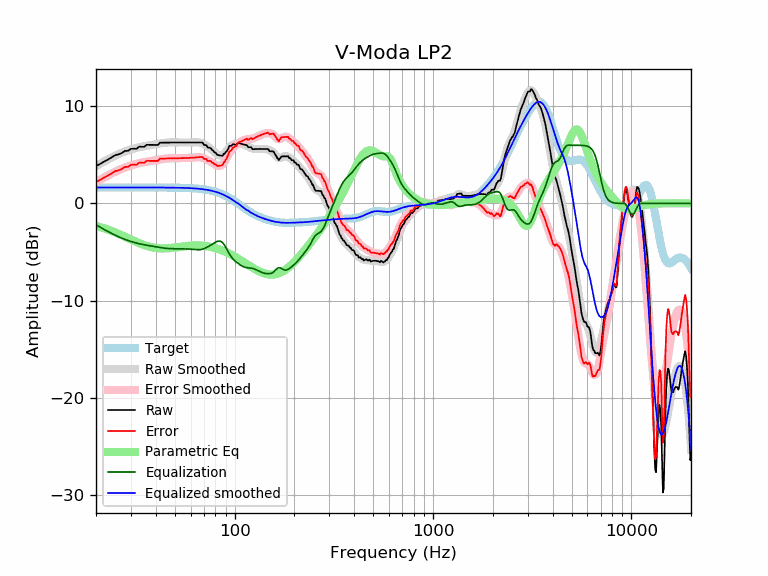

Values plotted in this chart, from the file beside it:
frequency, raw, error, smoothed, error_smoothed, equalization, parametric_eq, equalized_raw, equalized_smoothed, target
20, 3.85, 2.21, 3.84, 2.19, -2.19, -2.32, 1.66, 1.65, 1.65
21, 4.08, 2.43, 4.09, 2.44, -2.44, -2.43, 1.63, 1.65, 1.65
22, 4.32, 2.67, 4.33, 2.68, -2.68, -2.56, 1.64, 1.65, 1.65
23, 4.53, 2.88, 4.54, 2.90, -2.90, -2.70, 1.63, 1.65, 1.65
24, 4.75, 3.10, 4.74, 3.09, -3.09, -2.84, 1.66, 1.65, 1.65
25, 4.98, 3.33, 4.92, 3.27, -3.27, -2.98, 1.70, 1.65, 1.65
26, 5.06, 3.41, 5.08, 3.44, -3.44, -3.13, 1.62, 1.65, 1.65
27, 5.20, 3.55, 5.23, 3.58, -3.58, -3.28, 1.62, 1.65, 1.65
28, 5.41, 3.76, 5.35, 3.71, -3.71, -3.43, 1.71, 1.65, 1.65
29, 5.42, 3.78, 5.47, 3.82, -3.82, -3.57, 1.61, 1.65, 1.65
30, 5.63, 3.98, 5.56, 3.92, -3.92, -3.72, 1.71, 1.65, 1.65
31, 5.64, 3.99, 5.65, 4.00, -4.00, -3.85, 1.64, 1.65, 1.65
32, 5.63, 3.99, 5.73, 4.08, -4.08, -3.98, 1.55, 1.65, 1.65
33, 5.85, 4.21, 5.79, 4.15, -4.15, -4.09, 1.70, 1.65, 1.65
34, 5.84, 4.20, 5.85, 4.21, -4.21, -4.20, 1.64, 1.65, 1.65
35, 5.83, 4.19, 5.90, 4.26, -4.26, -4.29, 1.57, 1.65, 1.65
36, 6.04, 4.40, 5.95, 4.30, -4.30, -4.37, 1.74, 1.65, 1.65
37, 6.04, 4.40, 5.99, 4.35, -4.35, -4.44, 1.70, 1.64, 1.64
38, 6.03, 4.39, 6.03, 4.38, -4.38, -4.50, 1.65, 1.64, 1.64
39, 6.03, 4.38, 6.07, 4.42, -4.42, -4.55, 1.61, 1.64, 1.64
40, 6.03, 4.38, 6.10, 4.46, -4.46, -4.58, 1.57, 1.64, 1.64
41, 6.03, 4.38, 6.14, 4.50, -4.50, -4.61, 1.53, 1.64, 1.64
42, 6.26, 4.62, 6.18, 4.54, -4.54, -4.62, 1.72, 1.64, 1.64
43, 6.26, 4.62, 6.21, 4.57, -4.57, -4.63, 1.69, 1.64, 1.64
44, 6.27, 4.63, 6.24, 4.60, -4.60, -4.63, 1.67, 1.64, 1.64
45, 6.27, 4.64, 6.26, 4.62, -4.62, -4.63, 1.65, 1.64, 1.64
46, 6.28, 4.64, 6.28, 4.64, -4.64, -4.62, 1.63, 1.64, 1.64
47, 6.28, 4.64, 6.29, 4.65, -4.65, -4.60, 1.63, 1.63, 1.63
48, 6.28, 4.65, 6.29, 4.66, -4.66, -4.58, 1.62, 1.63, 1.63
49, 6.28, 4.65, 6.29, 4.66, -4.66, -4.56, 1.62, 1.63, 1.63
50, 6.28, 4.66, 6.29, 4.66, -4.66, -4.54, 1.62, 1.63, 1.63
51, 6.28, 4.66, 6.29, 4.66, -4.66, -4.52, 1.62, 1.62, 1.62
52, 6.28, 4.66, 6.28, 4.66, -4.66, -4.49, 1.62, 1.62, 1.62
53, 6.28, 4.67, 6.28, 4.67, -4.67, -4.47, 1.62, 1.62, 1.62
54, 6.28, 4.67, 6.28, 4.67, -4.67, -4.45, 1.61, 1.61, 1.61
55, 6.28, 4.67, 6.28, 4.67, -4.67, -4.43, 1.61, 1.61, 1.61
56, 6.28, 4.68, 6.28, 4.68, -4.68, -4.41, 1.60, 1.60, 1.60
57, 6.28, 4.68, 6.28, 4.68, -4.68, -4.39, 1.60, 1.60, 1.60
58, 6.28, 4.69, 6.28, 4.69, -4.69, -4.38, 1.59, 1.59, 1.59
59, 6.28, 4.69, 6.28, 4.69, -4.69, -4.36, 1.58, 1.58, 1.58
60, 6.28, 4.70, 6.28, 4.70, -4.70, -4.35, 1.57, 1.58, 1.58
61, 6.28, 4.71, 6.28, 4.72, -4.72, -4.34, 1.56, 1.57, 1.57
62, 6.28, 4.72, 6.29, 4.73, -4.73, -4.33, 1.55, 1.56, 1.56
63, 6.28, 4.73, 6.30, 4.75, -4.75, -4.33, 1.53, 1.55, 1.55
64, 6.28, 4.74, 6.30, 4.76, -4.76, -4.33, 1.52, 1.54, 1.54
65, 6.28, 4.76, 6.29, 4.77, -4.77, -4.33, 1.52, 1.53, 1.53
66, 6.29, 4.77, 6.28, 4.77, -4.77, -4.33, 1.52, 1.51, 1.51
67, 6.29, 4.79, 6.26, 4.76, -4.76, -4.34, 1.53, 1.50, 1.50
68, 6.28, 4.80, 6.22, 4.74, -4.74, -4.34, 1.55, 1.49, 1.49
69, 6.25, 4.78, 6.17, 4.70, -4.70, -4.35, 1.55, 1.47, 1.47
70, 6.04, 4.58, 6.11, 4.66, -4.66, -4.37, 1.38, 1.45, 1.45
71, 6.02, 4.59, 6.04, 4.60, -4.60, -4.38, 1.42, 1.44, 1.44
72, 6.00, 4.59, 5.96, 4.54, -4.54, -4.40, 1.46, 1.42, 1.42
73, 5.77, 4.37, 5.87, 4.48, -4.48, -4.42, 1.29, 1.40, 1.40
74, 5.75, 4.38, 5.79, 4.41, -4.41, -4.44, 1.34, 1.37, 1.37
75, 5.74, 4.39, 5.70, 4.35, -4.35, -4.46, 1.40, 1.35, 1.35
76, 5.67, 4.35, 5.60, 4.28, -4.28, -4.48, 1.39, 1.32, 1.32
77, 5.50, 4.21, 5.50, 4.21, -4.21, -4.51, 1.30, 1.30, 1.30
78, 5.44, 4.17, 5.40, 4.13, -4.13, -4.54, 1.30, 1.27, 1.27
79, 5.27, 4.03, 5.30, 4.06, -4.06, -4.57, 1.20, 1.24, 1.24
... 553 more rows
